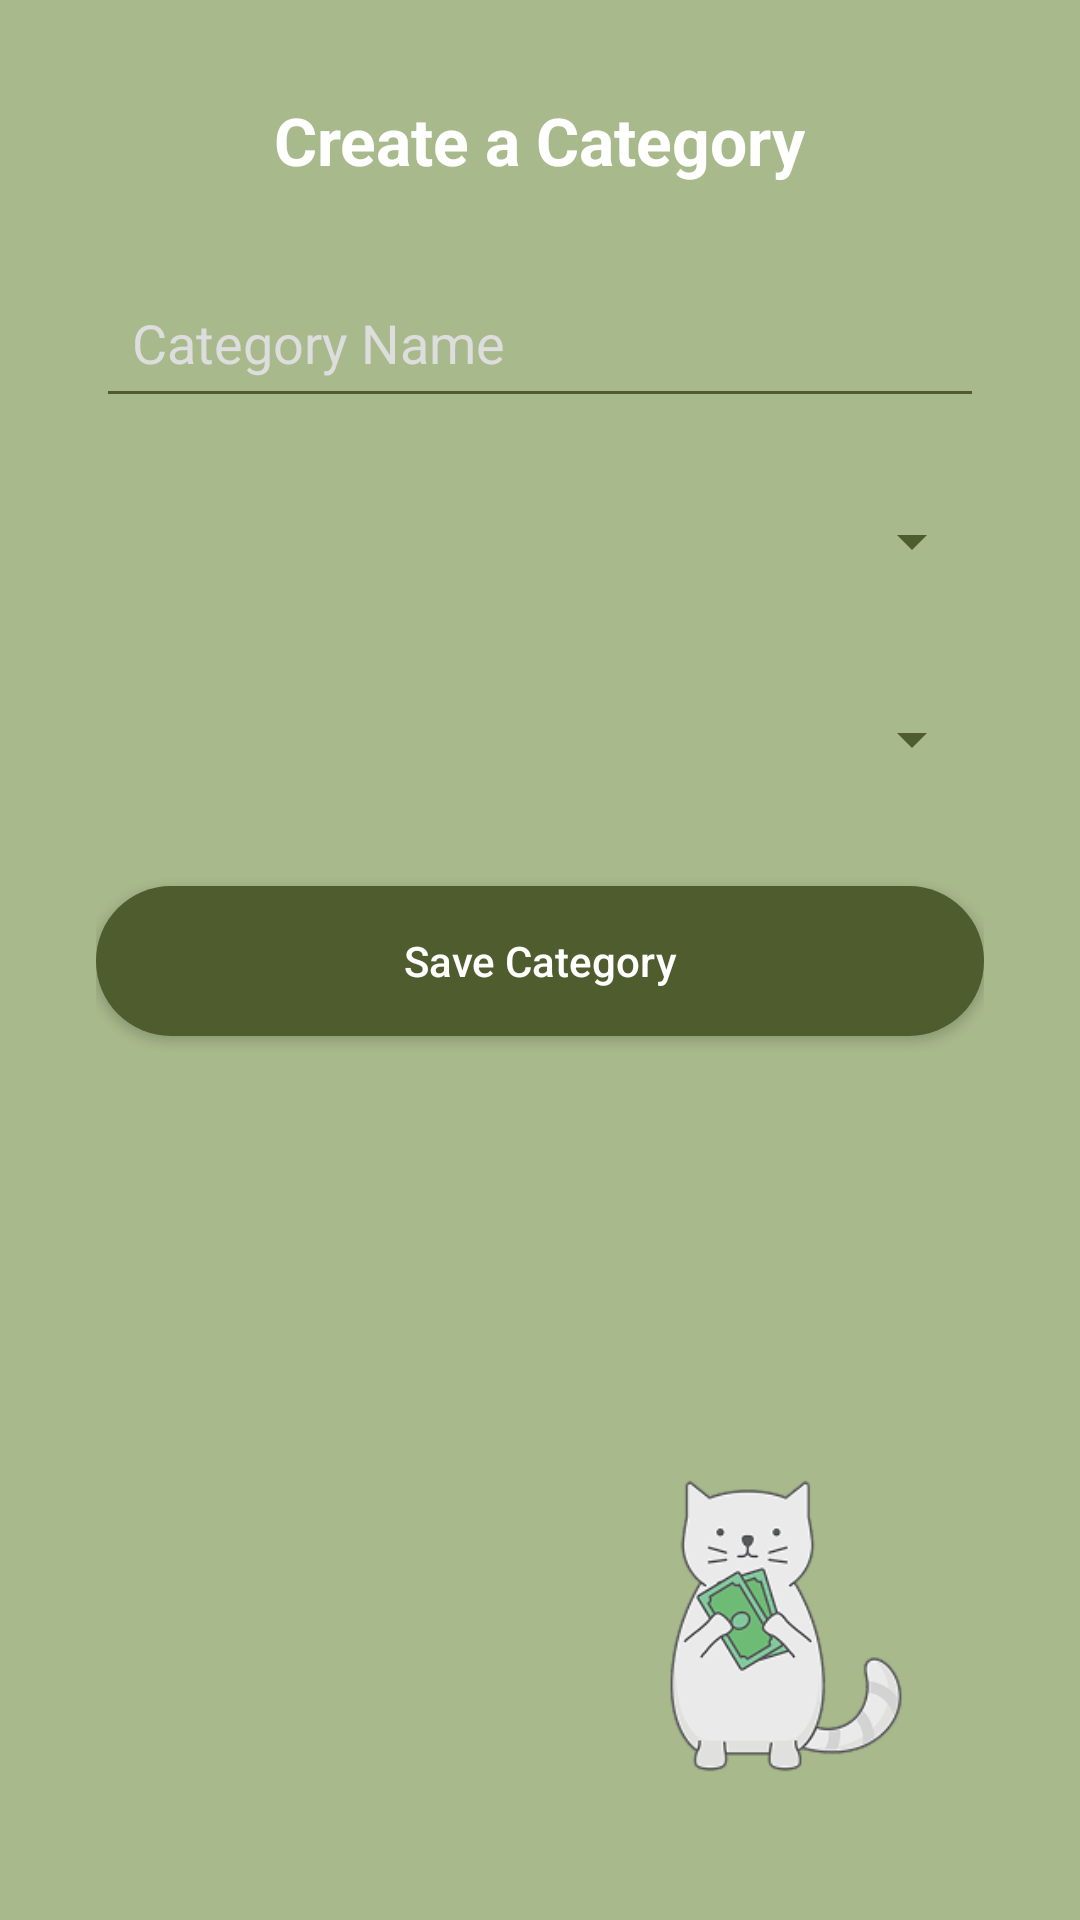

Produce the Android XML layout that renders to this screen, including the resource entries it uses.
<!-- AndroidManifest.xml: application theme Theme.Purrse1 -->
<!-- res/layout/activity_create_category.xml -->
<?xml version="1.0" encoding="utf-8"?>
<RelativeLayout xmlns:android="http://schemas.android.com/apk/res/android"
    android:layout_width="match_parent"
    android:layout_height="match_parent"
    android:background="#A8B98B"
    android:padding="32dp">

    <TextView
        android:id="@+id/titleCreateCategory"
        android:layout_width="wrap_content"
        android:layout_height="wrap_content"
        android:text="Create a Category"
        android:textColor="#FFFFFF"
        android:textSize="22sp"
        android:textStyle="bold"
        android:layout_alignParentTop="true"
        android:layout_centerHorizontal="true"
        android:layout_marginBottom="12dp"/>

    <EditText
        android:id="@+id/etCategoryName"
        android:layout_width="match_parent"
        android:layout_height="50dp"
        android:layout_below="@id/titleCreateCategory"
        android:hint="Category Name"
        android:backgroundTint="#4F5C2D"
        android:textColor="#FFFFFF"
        android:textColorHint="#DDDDDD"
        android:padding="12dp"
        android:layout_marginTop="16dp"/>

    <Spinner
        android:id="@+id/spinnerIcon"
        android:layout_width="match_parent"
        android:layout_height="50dp"
        android:layout_below="@id/etCategoryName"
        android:layout_marginTop="16dp"
        android:backgroundTint="#4F5C2D" />

    <Spinner
        android:id="@+id/spinnerColor"
        android:layout_width="match_parent"
        android:layout_height="50dp"
        android:layout_below="@id/spinnerIcon"
        android:layout_marginTop="16dp"
        android:backgroundTint="#4F5C2D" />

    <Button
        android:id="@+id/btnSaveCategory"
        android:layout_width="match_parent"
        android:layout_height="50dp"
        android:layout_below="@id/spinnerColor"
        android:layout_marginTop="24dp"
        android:text="Save Category"
        android:textColor="#FFFFFF"
        android:background="@drawable/rounded_button"
        android:backgroundTint="#4F5C2D"
        android:textAllCaps="false" />

    <ImageView
        android:id="@+id/ivCat"
        android:layout_width="100dp"
        android:layout_height="100dp"
        android:layout_alignParentBottom="true"
        android:layout_alignParentEnd="true"
        android:layout_margin="16dp"
        android:src="@drawable/cat1" />

</RelativeLayout>
<!-- resources referenced by this layout -->
<resources>
  <!-- drawable cat1: png bitmap (drawable, 19127 bytes) -->
  <!-- drawable rounded_button (drawable) -->
  <?xml version="1.0" encoding="utf-8"?>
  <shape xmlns:android="http://schemas.android.com/apk/res/android">
      <solid android:color="#4F5C2D" />
      <corners android:radius="30dp" />
  </shape>
  <style name="Theme.Purrse1" parent="Base.Theme.Purrse1" />
  <style name="Base.Theme.Purrse1" parent="Theme.Material3.DayNight.NoActionBar">
          
          
      </style>
</resources>
